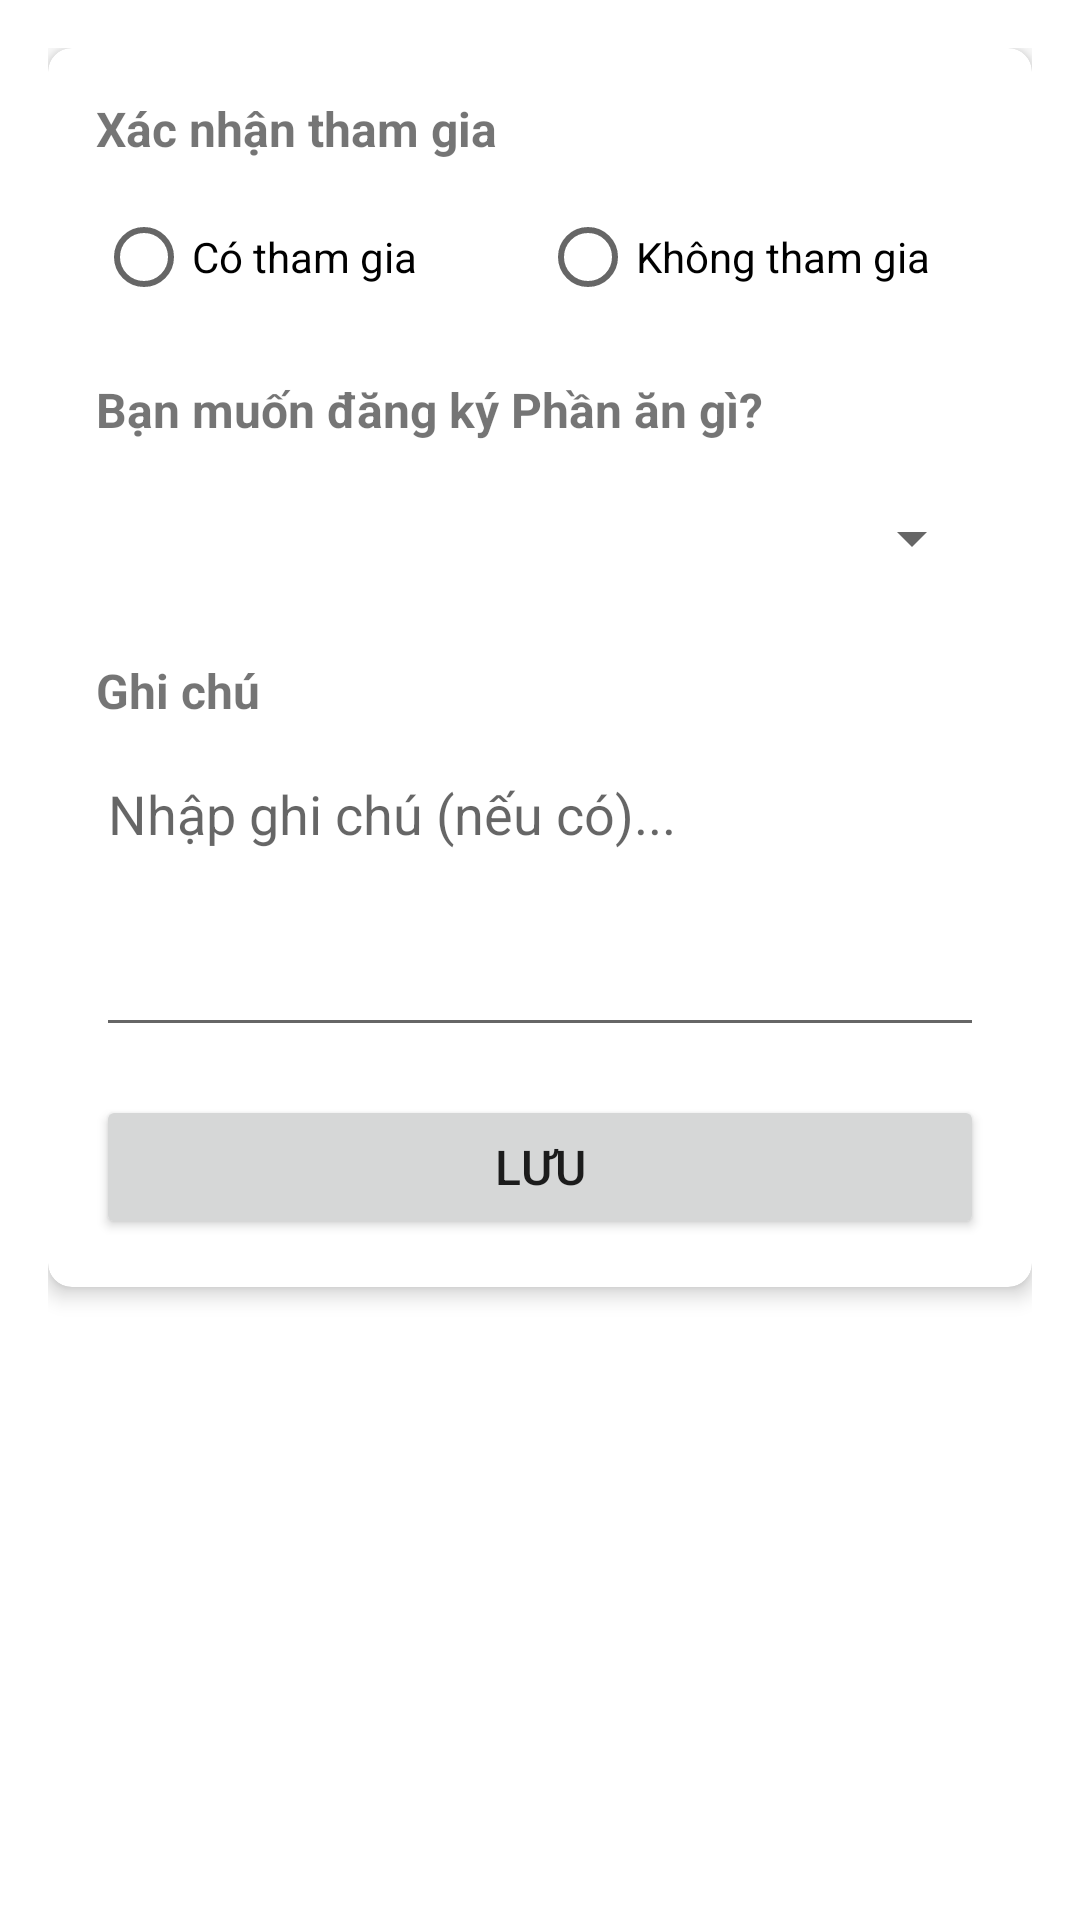

Produce the Android XML layout that renders to this screen, including the resource entries it uses.
<!-- AndroidManifest.xml: application theme Theme.NidecQR -->
<!-- res/layout/activity_attendance_detail.xml -->
<?xml version="1.0" encoding="utf-8"?>
<ScrollView xmlns:android="http://schemas.android.com/apk/res/android"
    xmlns:app="http://schemas.android.com/apk/res-auto"
    android:layout_width="match_parent"
    android:layout_height="match_parent"
    android:fillViewport="true">

    <LinearLayout
        android:layout_width="match_parent"
        android:layout_height="wrap_content"
        android:orientation="vertical"
        android:padding="16dp">

        <com.google.android.material.card.MaterialCardView
            android:id="@+id/layout_employee_info"
            android:layout_width="match_parent"
            android:layout_height="wrap_content"
            android:layout_marginBottom="16dp"
            app:cardElevation="4dp"
            app:cardCornerRadius="8dp"
            android:visibility="gone">

            <LinearLayout
                android:layout_width="match_parent"
                android:layout_height="wrap_content"
                android:orientation="vertical"
                android:padding="16dp">

                <TextView
                    android:layout_width="wrap_content"
                    android:layout_height="wrap_content"
                    android:text="@string/employee_info"
                    android:textSize="18sp"
                    android:textStyle="bold"
                    android:layout_marginBottom="12dp" />

                <LinearLayout
                    android:layout_width="match_parent"
                    android:layout_height="wrap_content"
                    android:orientation="horizontal"
                    android:layout_marginBottom="8dp">

                    <TextView
                        android:layout_width="120dp"
                        android:layout_height="wrap_content"
                        android:text="@string/employee_code"
                        android:textStyle="bold" />

                    <TextView
                        android:id="@+id/tv_employee_code"
                        android:layout_width="0dp"
                        android:layout_height="wrap_content"
                        android:layout_weight="1"
                        android:text="" />
                </LinearLayout>

                <LinearLayout
                    android:layout_width="match_parent"
                    android:layout_height="wrap_content"
                    android:orientation="horizontal"
                    android:layout_marginBottom="8dp">

                    <TextView
                        android:layout_width="120dp"
                        android:layout_height="wrap_content"
                        android:text="@string/full_name"
                        android:textStyle="bold" />

                    <TextView
                        android:id="@+id/tv_employee_name"
                        android:layout_width="0dp"
                        android:layout_height="wrap_content"
                        android:layout_weight="1"
                        android:text="" />
                </LinearLayout>

                <LinearLayout
                    android:layout_width="match_parent"
                    android:layout_height="wrap_content"
                    android:orientation="horizontal">

                    <TextView
                        android:layout_width="120dp"
                        android:layout_height="wrap_content"
                        android:text="@string/department"
                        android:textStyle="bold" />

                    <TextView
                        android:id="@+id/tv_department"
                        android:layout_width="0dp"
                        android:layout_height="wrap_content"
                        android:layout_weight="1"
                        android:text="" />
                </LinearLayout>

            </LinearLayout>

        </com.google.android.material.card.MaterialCardView>

        <com.google.android.material.card.MaterialCardView
            android:layout_width="match_parent"
            android:layout_height="wrap_content"
            app:cardElevation="4dp"
            app:cardCornerRadius="8dp">

            <LinearLayout
                android:layout_width="match_parent"
                android:layout_height="wrap_content"
                android:orientation="vertical"
                android:padding="16dp">

                <TextView
                    android:layout_width="wrap_content"
                    android:layout_height="wrap_content"
                    android:text="@string/attendance_status"
                    android:textSize="16sp"
                    android:textStyle="bold"
                    android:layout_marginBottom="8dp" />

                <RadioGroup
                    android:id="@+id/rg_status"
                    android:layout_width="match_parent"
                    android:layout_height="wrap_content"
                    android:orientation="horizontal"
                    android:layout_marginBottom="16dp">

                    <RadioButton
                        android:id="@+id/rb_present"
                        android:layout_width="0dp"
                        android:layout_height="wrap_content"
                        android:layout_weight="1"
                        android:text="@string/status_present" />

                    <RadioButton
                        android:id="@+id/rb_absent"
                        android:layout_width="0dp"
                        android:layout_height="wrap_content"
                        android:layout_weight="1"
                        android:text="@string/status_absent" />

                </RadioGroup>

                <TextView
                    android:layout_width="wrap_content"
                    android:layout_height="wrap_content"
                    android:text="@string/food_preference"
                    android:textSize="16sp"
                    android:textStyle="bold"
                    android:layout_marginBottom="8dp" />

                <Spinner
                    android:id="@+id/spinner_preference"
                    android:layout_width="match_parent"
                    android:layout_height="wrap_content"
                    android:layout_marginBottom="16dp"
                    android:minHeight="48dp" />

                <TextView
                    android:layout_width="wrap_content"
                    android:layout_height="wrap_content"
                    android:text="@string/notes"
                    android:textSize="16sp"
                    android:textStyle="bold"
                    android:layout_marginBottom="8dp" />

                <EditText
                    android:id="@+id/et_notes"
                    android:layout_width="match_parent"
                    android:layout_height="wrap_content"
                    android:hint="@string/hint_notes"
                    android:minHeight="100dp"
                    android:gravity="top|start"
                    android:inputType="textMultiLine"
                    android:maxLines="5"
                    android:layout_marginBottom="16dp"
                    android:importantForAutofill="no" />

                <Button
                    android:id="@+id/btn_save"
                    android:layout_width="match_parent"
                    android:layout_height="wrap_content"
                    android:text="@string/save"
                    android:textSize="16sp" />

            </LinearLayout>

        </com.google.android.material.card.MaterialCardView>

        <ProgressBar
            android:id="@+id/progress_bar"
            android:layout_width="wrap_content"
            android:layout_height="wrap_content"
            android:layout_gravity="center"
            android:layout_marginTop="16dp"
            android:visibility="gone" />

    </LinearLayout>

</ScrollView>
<!-- resources referenced by this layout -->
<resources>
  <string name="attendance_status">Xác nhận tham gia</string>
  <string name="department">Bộ phận:</string>
  <string name="employee_code">Mã nhân viên:</string>
  <string name="employee_info">Thông tin nhân viên</string>
  <string name="food_preference">Bạn muốn đăng ký Phần ăn gì?</string>
  <string name="full_name">Họ và Tên:</string>
  <string name="hint_notes">Nhập ghi chú (nếu có)...</string>
  <string name="notes">Ghi chú</string>
  <string name="save">Lưu</string>
  <string name="status_absent">Không tham gia</string>
  <string name="status_present">Có tham gia</string>
  <style name="Theme.NidecQR" parent="Theme.MaterialComponents.DayNight.DarkActionBar">
          
          <item name="colorPrimary">@color/primary</item>
          <item name="colorPrimaryVariant">@color/primary_dark</item>
          <item name="colorOnPrimary">@color/white</item>
          
          <item name="colorSecondary">@color/accent</item>
          <item name="colorSecondaryVariant">@color/accent</item>
          <item name="colorOnSecondary">@color/white</item>
          
          <item name="android:statusBarColor" tools:targetApi="l">?attr/colorPrimaryVariant</item>
          
      </style>
  <color name="primary">#1976D2</color>
  <color name="primary_dark">#0D47A1</color>
  <color name="white">#FFFFFFFF</color>
  <color name="accent">#FF5722</color>
</resources>
